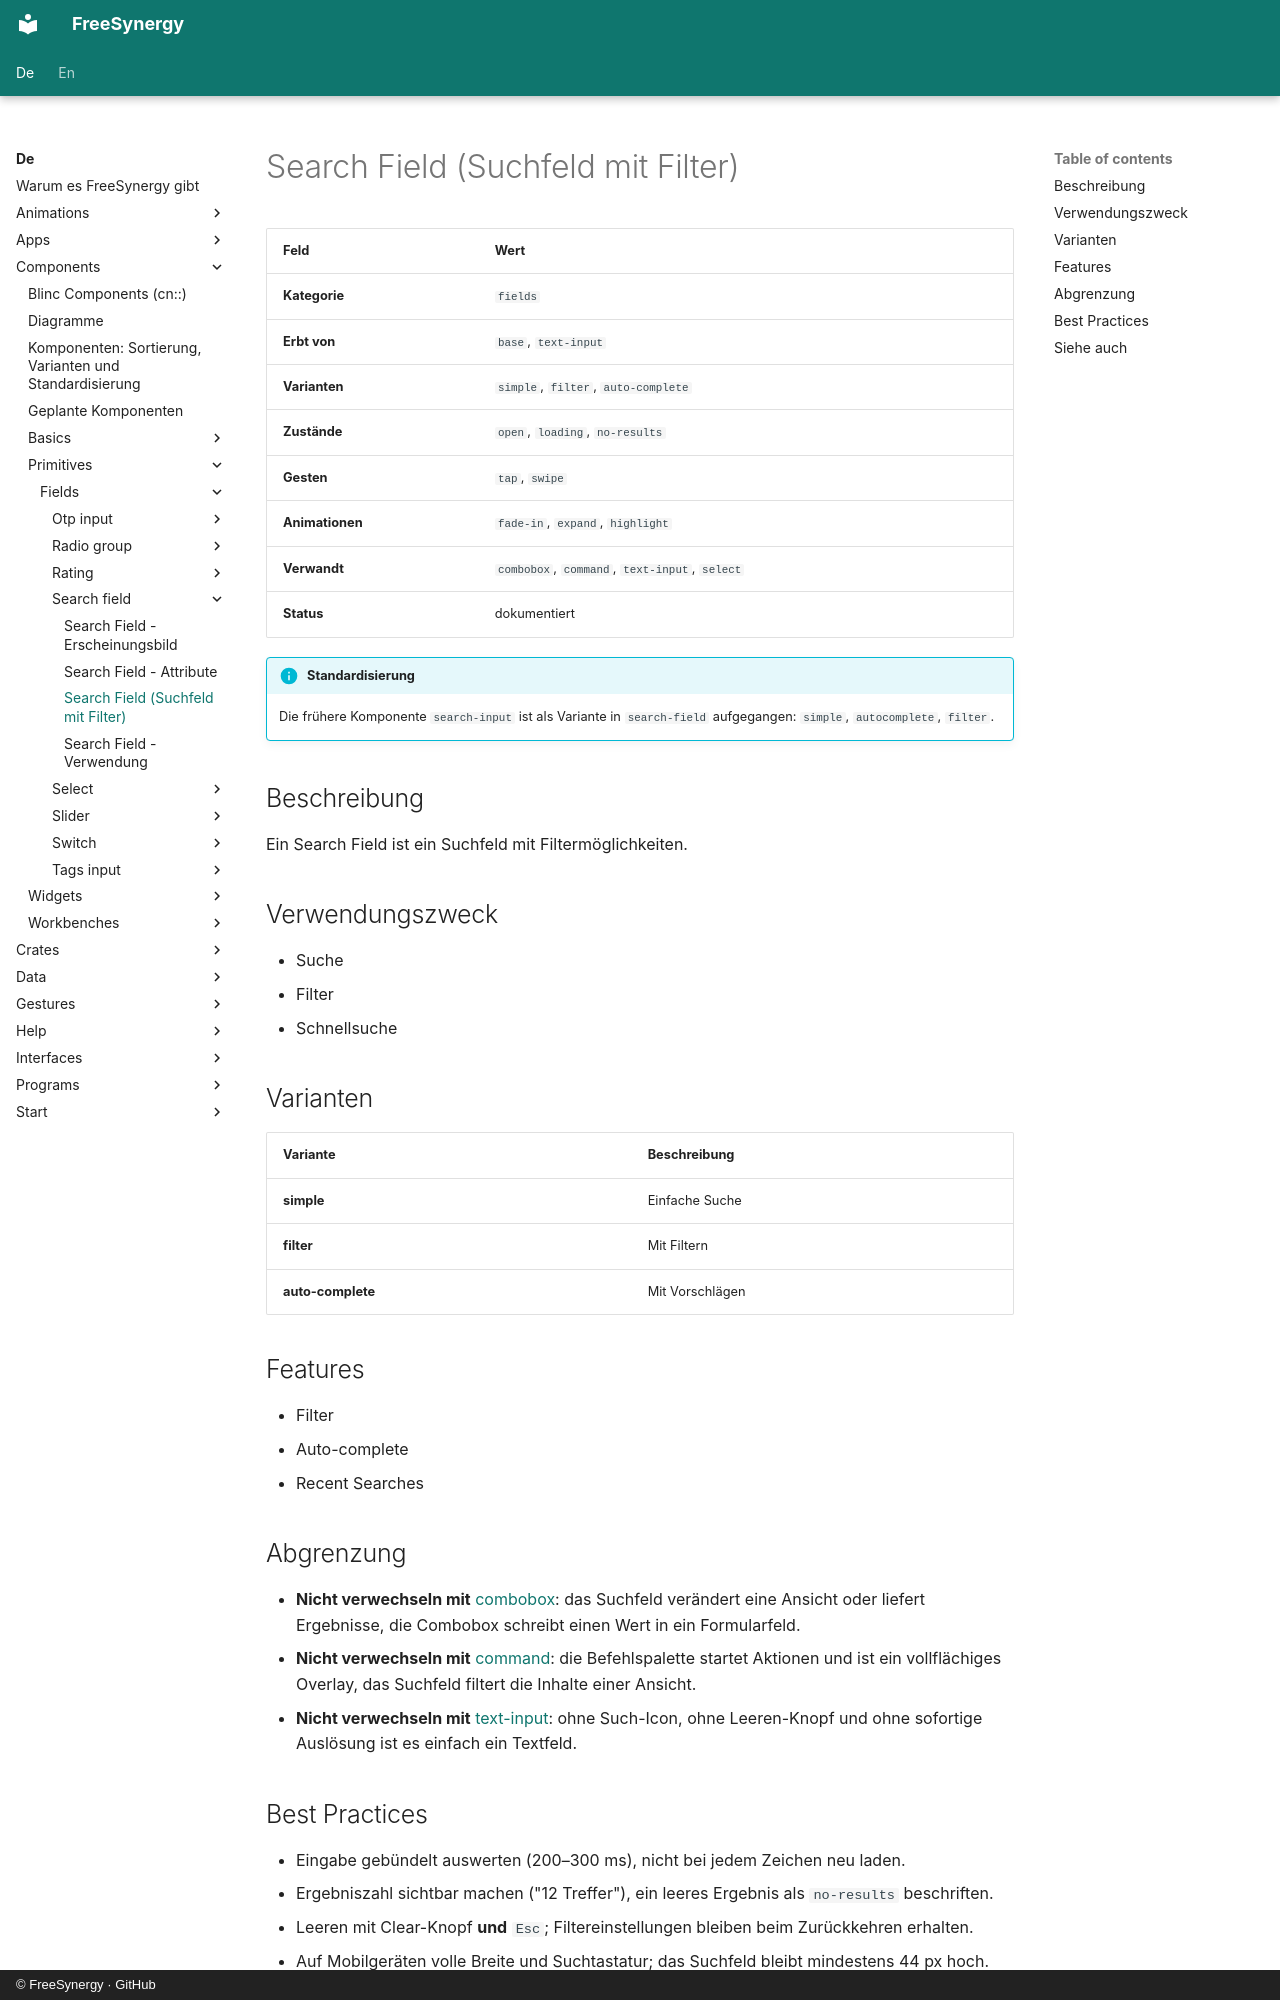

repository: FreeSynergy/fs-documentation · page: de/components/primitives/fields/search-field/description/index.html · generator: mkdocs · copyright: © FreeSynergy · GitHub

# Search Field (Suchfeld mit Filter)

| Feld | Wert |
|------|------|
| **Kategorie** | `fields` |
| **Erbt von** | `base`, `text-input` |
| **Varianten** | `simple`, `filter`, `auto-complete` |
| **Zustände** | `open`, `loading`, `no-results` |
| **Gesten** | `tap`, `swipe` |
| **Animationen** | `fade-in`, `expand`, `highlight` |
| **Verwandt** | `combobox`, `command`, `text-input`, `select` |
| **Status** | dokumentiert |

!!! info "Standardisierung"
    Die frühere Komponente `search-input` ist als Variante in `search-field` aufgegangen: `simple`, `autocomplete`, `filter`.

## Beschreibung
Ein Search Field ist ein Suchfeld mit Filtermöglichkeiten.

## Verwendungszweck

- Suche
- Filter
- Schnellsuche

## Varianten

| Variante | Beschreibung |
|----------|--------------|
| **simple** | Einfache Suche |
| **filter** | Mit Filtern |
| **auto-complete** | Mit Vorschlägen |

## Features

- Filter
- Auto-complete
- Recent Searches

## Abgrenzung

- **Nicht verwechseln mit** [combobox](../combobox/): das Suchfeld verändert eine Ansicht oder
  liefert Ergebnisse, die Combobox schreibt einen Wert in ein Formularfeld.
- **Nicht verwechseln mit** [command](../../../widgets/navigation/command/): die Befehlspalette startet
  Aktionen und ist ein vollflächiges Overlay, das Suchfeld filtert die Inhalte einer Ansicht.
- **Nicht verwechseln mit** [text-input](../text-input/): ohne Such-Icon, ohne Leeren-Knopf und
  ohne sofortige Auslösung ist es einfach ein Textfeld.
